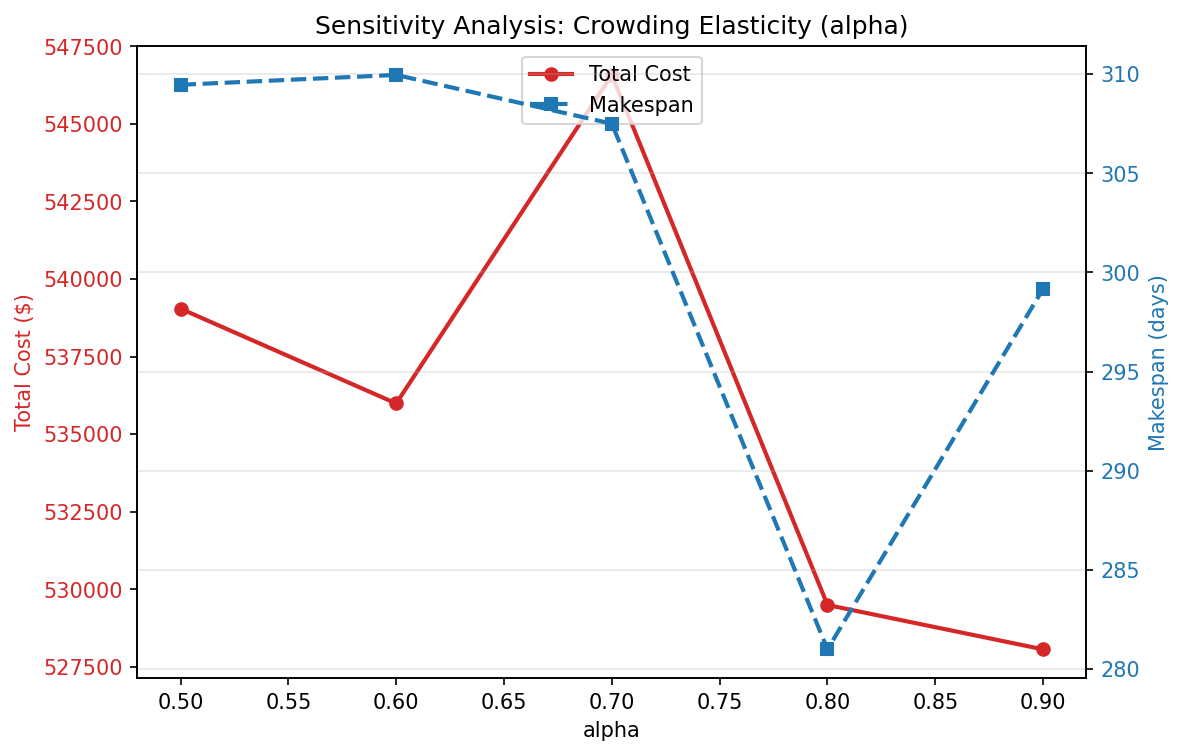

Source data for this figure (header and first rows):
alpha, makespan, labor_cost, total_cost
0.5, 309.5, 539585, 539044
0.6, 310, 536034, 535990
0.7, 307.5, 549079, 546576
0.8, 281, 558501, 529497
0.9, 299.2, 538891, 528067
